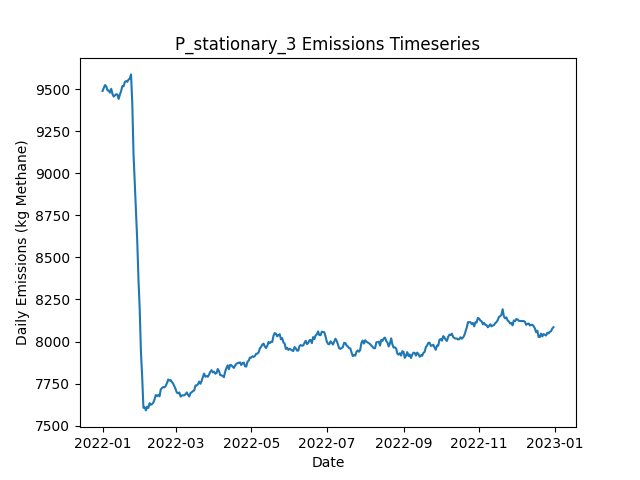

Data behind this chart, as committed beside it:
Date, Daily Emissions (Kg Methane), Daily Mitigable Emissions (Kg Methane), Daily Non-Mitigable Emissions (Kg Methan…, Daily Cost ($), Active Leaks, New Leaks, Leaks Repaired, Leaks Naturally Repaired, Leaks Tagged, Daily Repair Cost ($), Daily Natural Repair Cost ($), stationary Deployment Cost ($), stationary Sites flagged for Follow-Up, stationary Leaks tagged for repair, stationary Sites Visited, stationary Travel Time (Minutes), stationary Survey Time (Minutes), OGI_FU Deployment Cost ($), OGI_FU Sites flagged for Follow-Up, OGI_FU Leaks tagged for repair, OGI_FU Sites Visited, OGI_FU Travel Time (Minutes), OGI_FU Survey Time (Minutes)
2022-01-01, 9489, 6797, 2692, 6300, 3607, 3622, 0, 11, 0.00000, 0.00000, 2200, 6300, 0, , 100, 0, 0, 0.00000, , 0, 0, 0, 0
2022-01-02, 9506, 6805, 2701, 300, 3613, 12, 0, 4, 0.00000, 0.00000, 800, 300, 0, , 100, 0, 0, 0.00000, , 0, 0, 0, 0
2022-01-03, 9524, 6814, 2710, 300, 3618, 10, 0, 3, 0.00000, 0.00000, 600, 300, 0, , 100, 0, 0, 0.00000, , 0, 0, 0, 0
2022-01-04, 9516, 6801, 2715, 300, 3617, 10, 0, 10, 0.00000, 0.00000, 2000, 300, 0, , 100, 0, 0, 0.00000, , 0, 0, 0, 0
2022-01-05, 9492, 6775, 2717, 300, 3614, 8, 0, 8, 0.00000, 0.00000, 1600, 300, 0, , 100, 0, 0, 0.00000, , 0, 0, 0, 0
2022-01-06, 9492, 6775, 2717, 300, 3614, 6, 0, 3, 0.00000, 0.00000, 600, 300, 0, , 100, 0, 0, 0.00000, , 0, 0, 0, 0
2022-01-07, 9479, 6770, 2708, 300, 3609, 5, 0, 8, 0.00000, 0.00000, 1600, 300, 0, , 100, 0, 0, 0.00000, , 0, 0, 0, 0
2022-01-08, 9502, 6796, 2706, 300, 3611, 14, 0, 8, 0.00000, 0.00000, 1600, 300, 0, , 100, 0, 0, 0.00000, , 0, 0, 0, 0
2022-01-09, 9471, 6779, 2692, 300, 3609, 9, 0, 6, 0.00000, 0.00000, 1200, 300, 0, , 100, 0, 0, 0.00000, , 0, 0, 0, 0
2022-01-10, 9456, 6773, 2682, 1300, 3603, 6, 0, 7, 63, 0.00000, 1400, 300, 100, , 100, 0, 0, 1000, , 63, 3, 120, 360
2022-01-11, 9463, 6778, 2685, 1300, 3604, 9, 0, 6, 83, 0.00000, 1200, 300, 0, , 100, 0, 0, 1000, , 83, 3, 120, 360
2022-01-12, 9469, 6783, 2687, 1300, 3609, 14, 0, 8, 60, 0.00000, 1600, 300, 0, , 100, 0, 0, 1000, , 60, 3, 120, 360
2022-01-13, 9467, 6781, 2686, 1300, 3614, 12, 0, 6, 66, 0.00000, 1200, 300, 0, , 100, 0, 0, 1000, , 66, 3, 120, 360
2022-01-14, 9441, 6766, 2675, 1300, 3607, 8, 0, 10, 63, 0.00000, 2000, 300, 0, , 100, 0, 0, 1000, , 63, 3, 120, 360
2022-01-15, 9467, 6776, 2691, 1300, 3617, 16, 0, 6, 70, 0.00000, 1200, 300, 0, , 100, 0, 0, 1000, , 70, 3, 120, 360
2022-01-16, 9488, 6794, 2694, 1300, 3624, 14, 0, 7, 56, 0.00000, 1400, 300, 0, , 100, 0, 0, 1000, , 56, 3, 120, 360
2022-01-17, 9517, 6797, 2720, 1300, 3627, 12, 0, 6, 71, 0.00000, 1200, 300, 0, , 100, 0, 0, 1000, , 71, 3, 120, 360
2022-01-18, 9517, 6811, 2705, 1300, 3628, 9, 0, 3, 60, 0.00000, 600, 300, 0, , 100, 0, 0, 1000, , 60, 3, 120, 360
2022-01-19, 9542, 6835, 2707, 1300, 3636, 13, 0, 4, 69, 0.00000, 800, 300, 24, , 100, 0, 0, 1000, , 69, 3, 120, 360
2022-01-20, 9547, 6843, 2704, 1300, 3639, 13, 0, 8, 62, 0.00000, 1600, 300, 0, , 100, 0, 0, 1000, , 62, 3, 120, 360
2022-01-21, 9543, 6848, 2695, 1300, 3638, 10, 0, 6, 83, 0.00000, 1200, 300, 0, , 100, 0, 0, 1000, , 83, 3, 120, 360
2022-01-22, 9556, 6851, 2706, 1300, 3644, 12, 0, 6, 61, 0.00000, 1200, 300, 0, , 100, 0, 0, 1000, , 61, 3, 120, 360
2022-01-23, 9563, 6859, 2703, 1300, 3639, 8, 0, 7, 67, 0.00000, 1400, 300, 0, , 100, 0, 0, 1000, , 67, 3, 120, 360
2022-01-24, 9587, 6875, 2712, 1300, 3642, 11, 0, 5, 68, 0.00000, 1000, 300, 0, , 100, 0, 0, 1000, , 68, 3, 120, 360
2022-01-25, 9417, 6701, 2716, 12700, 3590, 15, 57, 6, 72, 11400, 1200, 300, 0, , 100, 0, 0, 1000, , 72, 3, 120, 360
2022-01-26, 9116, 6408, 2708, 16300, 3513, 6, 75, 6, 57, 15000, 1200, 300, 0, , 100, 0, 0, 1000, , 57, 3, 120, 360
2022-01-27, 8940, 6233, 2707, 11700, 3461, 9, 52, 5, 72, 10400, 1000, 300, 24, , 100, 0, 0, 1000, , 72, 3, 120, 360
2022-01-28, 8760, 6041, 2719, 12500, 3413, 12, 56, 3, 13, 11200, 600, 300, 0, , 100, 0, 0, 1000, , 13, 3, 120, 360
2022-01-29, 8599, 5877, 2722, 12300, 3367, 14, 55, 5, 11, 11000, 1000, 300, 0, , 100, 0, 0, 1000, , 11, 3, 120, 360
2022-01-30, 8368, 5661, 2707, 13700, 3302, 9, 62, 9, 17, 12400, 1800, 300, 0, , 100, 0, 0, 1000, , 17, 3, 120, 360
2022-01-31, 8193, 5488, 2705, 11300, 3250, 8, 50, 7, 17, 10000, 1400, 300, 0, , 100, 0, 0, 1000, , 17, 3, 120, 360
2022-02-01, 7936, 5241, 2695, 13900, 3183, 8, 63, 8, 19, 12600, 1600, 300, 0, , 100, 0, 0, 1000, , 19, 3, 120, 360
2022-02-02, 7789, 5088, 2701, 10900, 3137, 10, 48, 4, 14, 9600, 800, 300, 0, , 100, 0, 0, 1000, , 14, 3, 120, 360
2022-02-03, 7607, 4890, 2717, 13100, 3081, 9, 59, 5, 14, 11800, 1000, 300, 0, , 100, 0, 0, 1000, , 14, 3, 120, 360
2022-02-04, 7610, 4893, 2718, 1300, 3080, 10, 0, 8, 13, 0.00000, 1600, 300, 24, , 100, 0, 0, 1000, , 13, 3, 120, 360
2022-02-05, 7591, 4880, 2711, 1300, 3075, 8, 0, 9, 14, 0.00000, 1800, 300, 0, , 100, 0, 0, 1000, , 14, 3, 120, 360
2022-02-06, 7613, 4902, 2712, 1500, 3082, 10, 1, 2, 11, 200, 400, 300, 0, , 100, 0, 0, 1000, , 11, 3, 120, 360
2022-02-07, 7606, 4907, 2699, 1900, 3081, 9, 3, 3, 16, 600, 600, 300, 0, , 100, 0, 0, 1000, , 16, 3, 120, 360
2022-02-08, 7634, 4933, 2701, 2300, 3088, 14, 5, 2, 16, 1000, 400, 300, 0, , 100, 0, 0, 1000, , 16, 3, 120, 360
2022-02-09, 7624, 4926, 2699, 1700, 3088, 12, 2, 6, 16, 400, 1200, 300, 0, , 100, 0, 0, 1000, , 16, 3, 120, 360
2022-02-10, 7629, 4925, 2704, 1500, 3087, 7, 1, 5, 12, 200, 1000, 300, 0, , 100, 0, 0, 1000, , 12, 3, 120, 360
2022-02-11, 7638, 4925, 2713, 1700, 3092, 13, 2, 5, 14, 400, 1000, 300, 0, , 100, 0, 0, 1000, , 14, 3, 120, 360
2022-02-12, 7657, 4918, 2739, 2100, 3090, 10, 4, 6, 16, 800, 1200, 300, 24, , 100, 0, 0, 1000, , 16, 3, 120, 360
2022-02-13, 7682, 4928, 2754, 1300, 3096, 15, 0, 6, 12, 0.00000, 1200, 300, 0, , 100, 0, 0, 1000, , 12, 3, 120, 360
2022-02-14, 7676, 4919, 2757, 2100, 3101, 12, 4, 3, 12, 800, 600, 300, 0, , 100, 0, 0, 1000, , 12, 3, 120, 360
2022-02-15, 7683, 4928, 2755, 1700, 3099, 9, 2, 6, 14, 400, 1200, 300, 0, , 100, 0, 0, 1000, , 14, 3, 120, 360
2022-02-16, 7675, 4928, 2747, 1700, 3100, 12, 2, 6, 16, 400, 1200, 300, 0, , 100, 0, 0, 1000, , 16, 3, 120, 360
2022-02-17, 7716, 4947, 2768, 1300, 3110, 14, 0, 2, 16, 0.00000, 400, 300, 0, , 100, 0, 0, 1000, , 16, 3, 120, 360
2022-02-18, 7724, 4968, 2756, 1300, 3113, 11, 0, 5, 16, 0.00000, 1000, 300, 0, , 100, 0, 0, 1000, , 16, 3, 120, 360
2022-02-19, 7730, 4980, 2750, 1500, 3120, 16, 1, 5, 19, 200, 1000, 300, 0, , 100, 0, 0, 1000, , 19, 3, 120, 360
2022-02-20, 7728, 4985, 2743, 1300, 3116, 7, 0, 7, 14, 0.00000, 1400, 300, 24, , 100, 0, 0, 1000, , 14, 3, 120, 360
2022-02-21, 7736, 4982, 2754, 1300, 3117, 6, 0, 5, 13, 0.00000, 1000, 300, 0, , 100, 0, 0, 1000, , 13, 3, 120, 360
2022-02-22, 7753, 4983, 2770, 1300, 3119, 9, 0, 4, 12, 0.00000, 800, 300, 0, , 100, 0, 0, 1000, , 12, 3, 120, 360
2022-02-23, 7775, 4989, 2786, 1500, 3122, 7, 1, 2, 13, 200, 400, 300, 0, , 100, 0, 0, 1000, , 13, 3, 120, 360
2022-02-24, 7768, 4997, 2771, 1500, 3120, 11, 1, 10, 21, 200, 2000, 300, 0, , 100, 0, 0, 1000, , 21, 3, 120, 360
2022-02-25, 7771, 5003, 2768, 1300, 3122, 9, 0, 2, 17, 0.00000, 400, 300, 0, , 100, 0, 0, 1000, , 17, 3, 120, 360
2022-02-26, 7759, 5002, 2757, 2100, 3110, 6, 4, 7, 16, 800, 1400, 300, 0, , 100, 0, 0, 1000, , 16, 3, 120, 360
2022-02-27, 7750, 4994, 2756, 2300, 3104, 7, 5, 5, 16, 1000, 1000, 300, 0, , 100, 0, 0, 1000, , 16, 3, 120, 360
2022-02-28, 7734, 4999, 2735, 1700, 3100, 9, 2, 5, 12, 400, 1000, 300, 24, , 100, 0, 0, 1000, , 12, 3, 120, 360
2022-03-01, 7716, 4986, 2731, 1500, 3097, 8, 1, 7, 12, 200, 1400, 300, 0, , 100, 0, 0, 1000, , 12, 3, 120, 360
... 305 more rows
